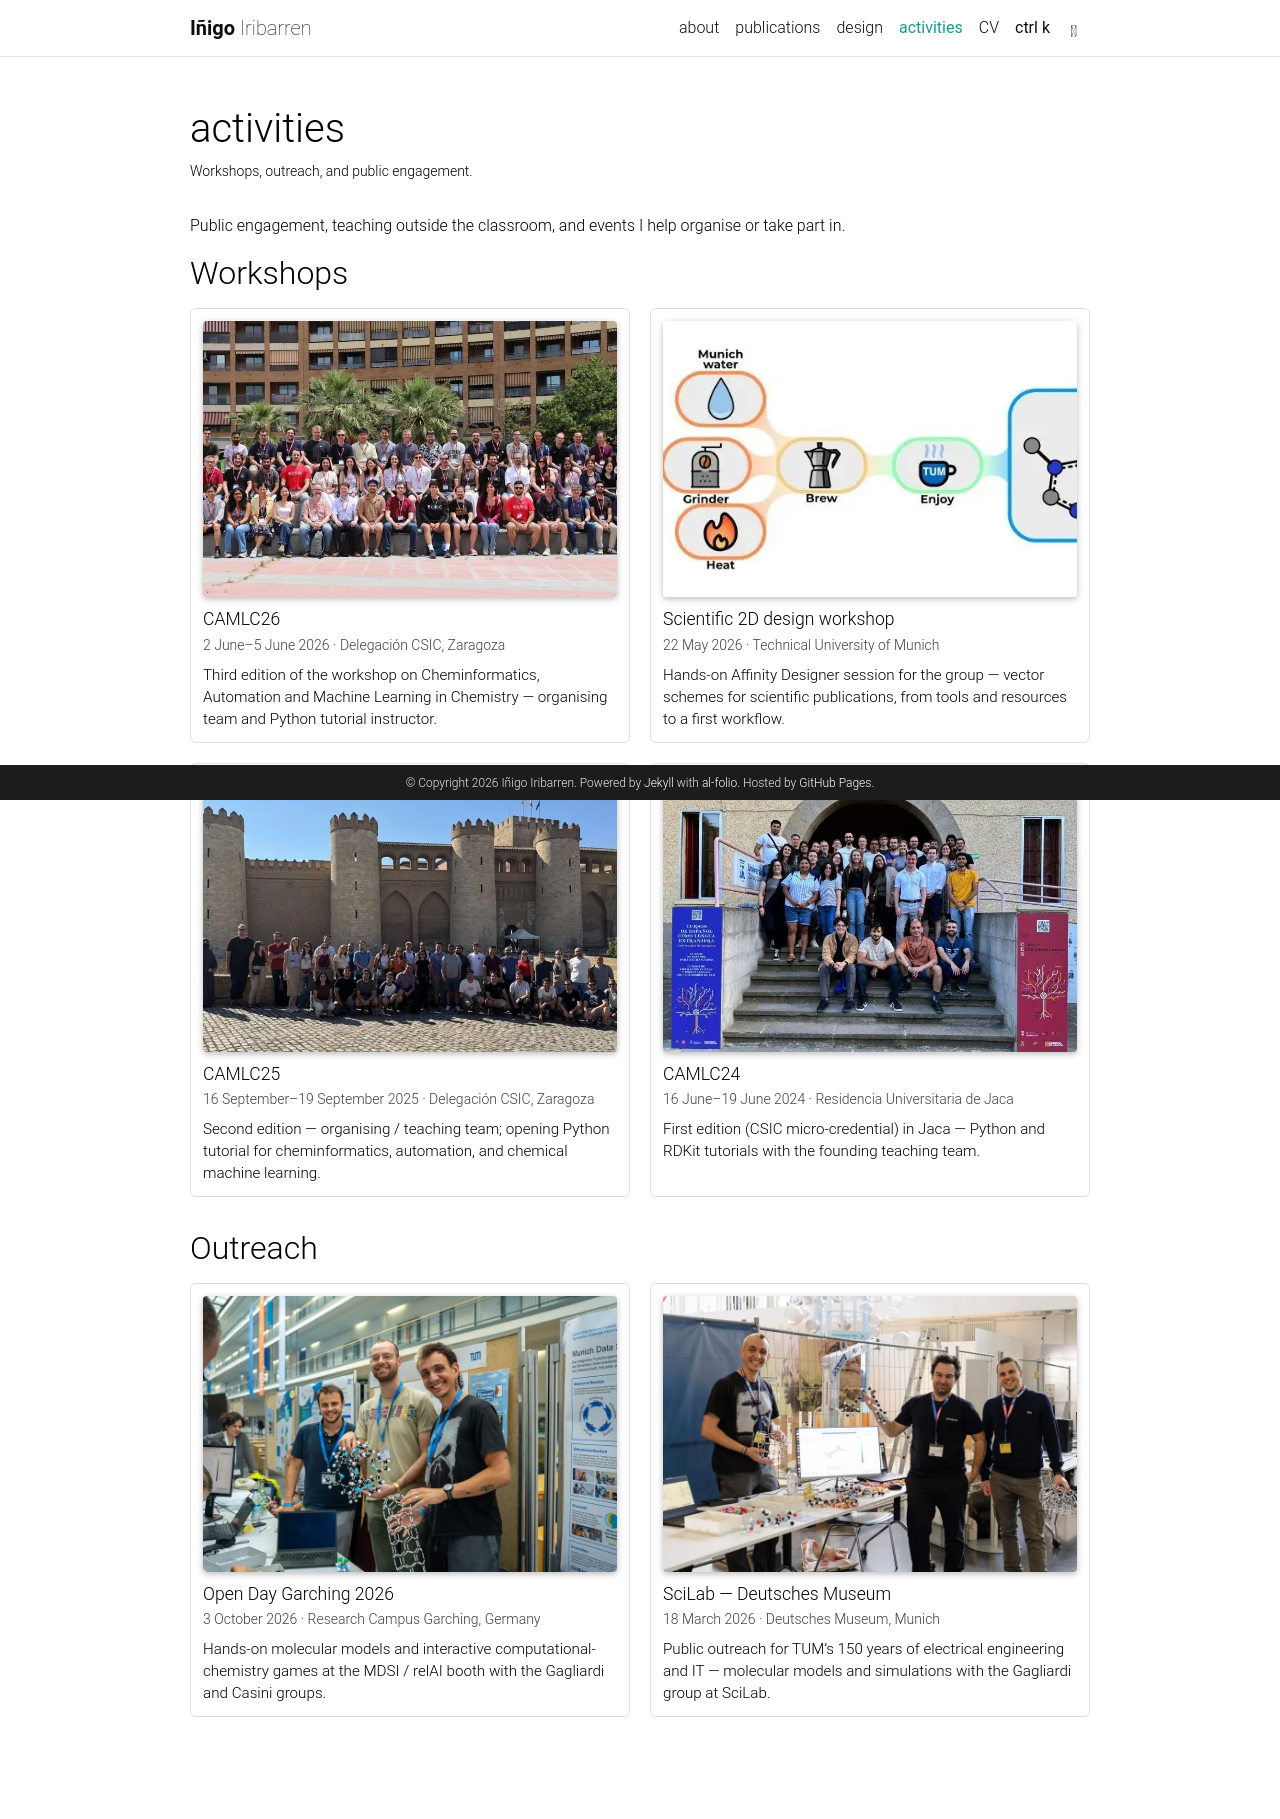

repository: iribirii/iribirii.github.io · page: activities/index.html · generator: jekyll

---
layout: page
title: activities
permalink: /activities/
description: Workshops, outreach, and public engagement.
nav: true
nav_order: 4
---

Public engagement, teaching outside the classroom, and events I help organise or take part in.

## Workshops

{% assign workshop_events = site.data.activities.workshops %}
{% if workshop_events and workshop_events.size > 0 %}
<div class="activities-list">
  {% for event in workshop_events %}
  <a class="activity-card" href="{{ event.permalink | relative_url }}">
    {% if event.img %}
    <div class="activity-card-media">
      {% include figure.liquid path=event.img title=event.title class="img-fluid rounded z-depth-1" %}
    </div>
    {% endif %}
    <div class="activity-card-body">
      <h3 class="activity-card-title">{{ event.title }}</h3>
      <p class="activity-card-meta">
        {% if event.start_date and event.end_date %}
          {{ event.start_date | date: "%-d %B" }}–{{ event.end_date | date: "%-d %B %Y" }}
        {% elsif event.date %}
          {{ event.date | date: "%-d %B %Y" }}
        {% endif %}
        {% if event.location %} · {{ event.location }}{% endif %}
      </p>
      {% if event.summary %}
      <p class="activity-card-summary">{{ event.summary }}</p>
      {% endif %}
    </div>
  </a>
  {% endfor %}
</div>
{% else %}
<p>Workshops and similar hands-on sessions will appear here.</p>
{% endif %}

## Outreach

{% assign outreach_events = site.data.activities.outreach %}
{% if outreach_events and outreach_events.size > 0 %}
<div class="activities-list">
  {% for event in outreach_events %}
  <a class="activity-card" href="{{ event.permalink | relative_url }}">
    {% if event.img %}
    <div class="activity-card-media">
      {% include figure.liquid path=event.img title=event.title class="img-fluid rounded z-depth-1" %}
    </div>
    {% endif %}
    <div class="activity-card-body">
      <h3 class="activity-card-title">{{ event.title }}</h3>
      <p class="activity-card-meta">
        {% if event.start_date and event.end_date %}
          {{ event.start_date | date: "%-d %B" }}–{{ event.end_date | date: "%-d %B %Y" }}
        {% elsif event.date %}
          {{ event.date | date: "%-d %B %Y" }}
        {% endif %}
        {% if event.location %} · {{ event.location }}{% endif %}
      </p>
      {% if event.summary %}
      <p class="activity-card-summary">{{ event.summary }}</p>
      {% endif %}
    </div>
  </a>
  {% endfor %}
</div>
{% else %}
<p>Outreach events will appear here.</p>
{% endif %}
